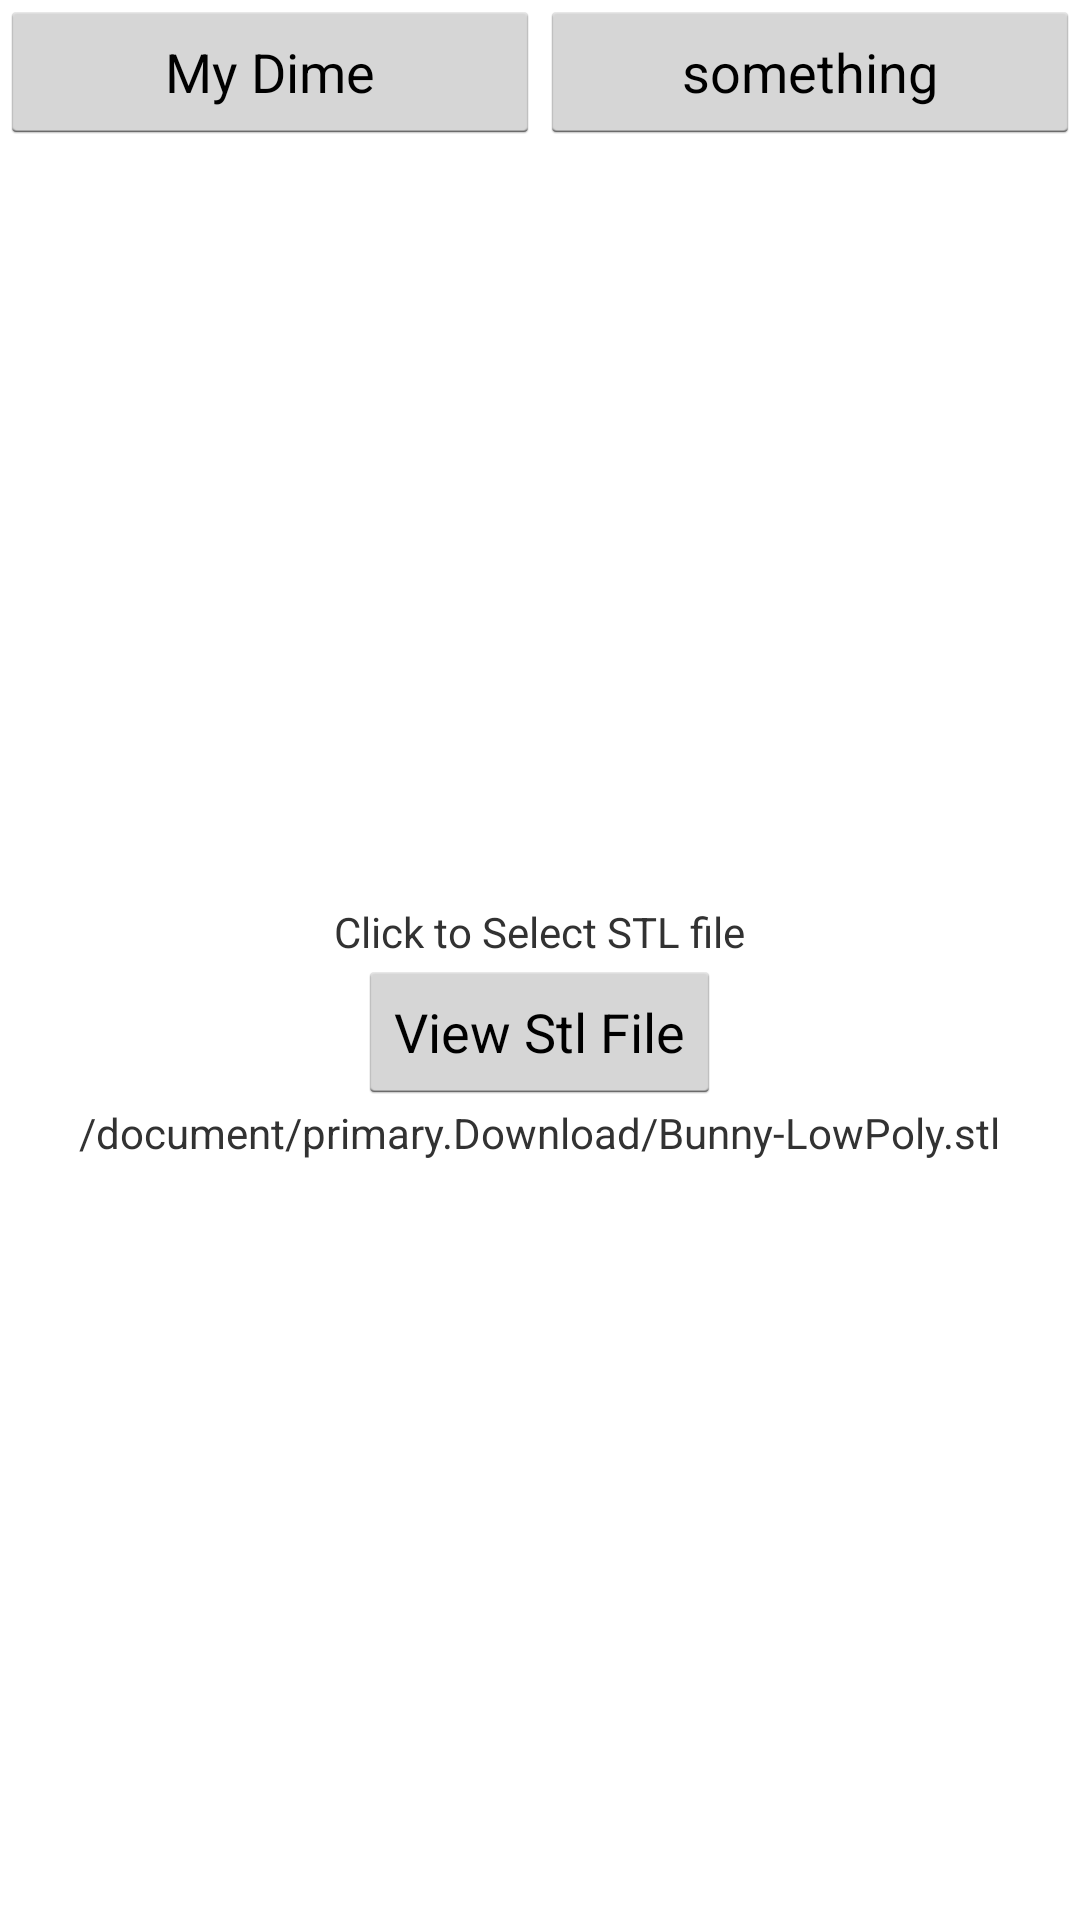

This screen was rendered from an Android layout file. Write that file and the resources it references.
<!-- AndroidManifest.xml: application theme AppTheme -->
<!-- res/layout/activity_main.xml -->
<?xml version="1.0" encoding="utf-8"?>
<LinearLayout
    xmlns:android="http://schemas.android.com/apk/res/android"
    xmlns:tools="http://schemas.android.com/tools"
    android:layout_width="match_parent"
    android:layout_height="match_parent"
    tools:context=".MainActivity"
    android:orientation="vertical"
    >

    <LinearLayout
        android:layout_width="match_parent"
        android:layout_height="wrap_content"
        android:gravity="center"
        android:orientation="horizontal">

        <Button
            android:id="@+id/myrequestbutton"
            android:layout_width="0dp"
            android:layout_height="wrap_content"
            android:layout_weight="1"
            android:text="My Dime" />

        <Button
            android:id="@+id/somethingbutton"
            android:layout_width="0dp"
            android:layout_height="wrap_content"
            android:layout_weight="1"
            android:text="something" />
    </LinearLayout>
    <LinearLayout
        android:layout_width="match_parent"
        android:layout_height="0dp"
        android:layout_weight="1"
        android:orientation="vertical"
        android:gravity="center">

        <ImageButton
            android:id="@+id/selectfilebutton"
            android:layout_width="wrap_content"
            android:layout_height="wrap_content"
            android:src="@drawable/fan"
            android:background="@null"
            android:text="Select Stl File" />
        <TextView
            android:layout_width="wrap_content"
            android:layout_height="wrap_content"
            android:text="Click to Select STL file"
            android:gravity="center" />
        <Button
            android:id="@+id/stlviewerbutton"
            android:layout_width="wrap_content"
            android:layout_height="wrap_content"
            android:text="View Stl File" />
        <TextView
            android:id="@+id/filepathtextview"
            android:layout_width="wrap_content"
            android:layout_height="wrap_content"
            android:text="/document/primary.Download/Bunny-LowPoly.stl"
            android:gravity="center" />
    </LinearLayout>
</LinearLayout>
<!-- resources referenced by this layout -->
<resources>
  <style name="AppTheme" parent="android:Theme.Holo.Light.DarkActionBar">
          
      </style>
</resources>
